The GitHub repository huapu4/FFA contains a labelled image folder "dataset" with 4 categories: brvo, none np, normal, with neovascularization or proliferation. Examples follow, each with its label.

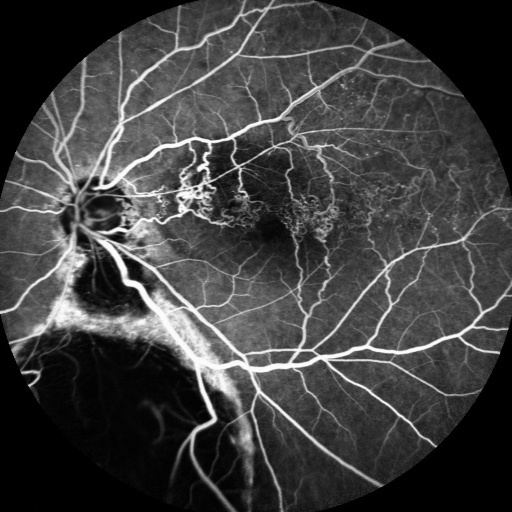
Label: brvo

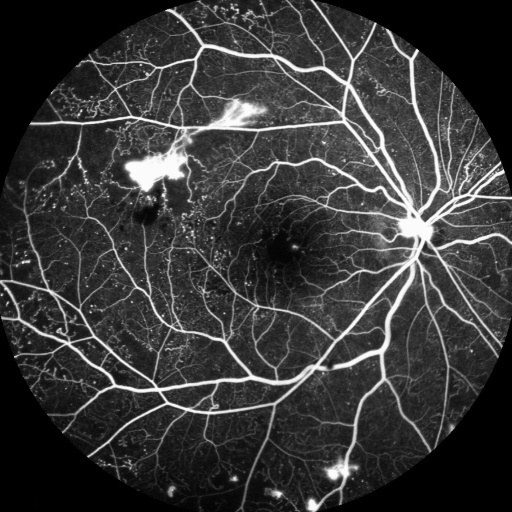
Label: with neovascularization or proliferation

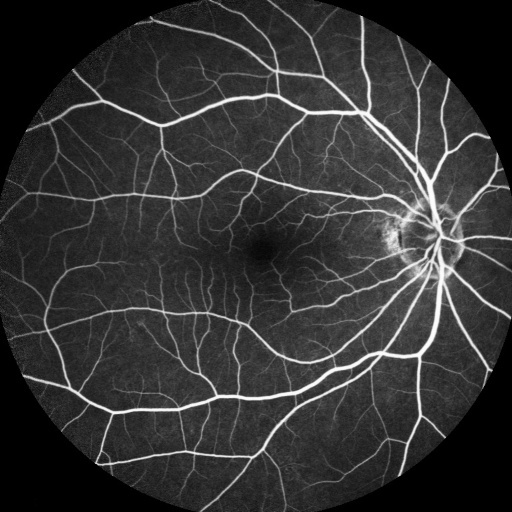
Label: normal

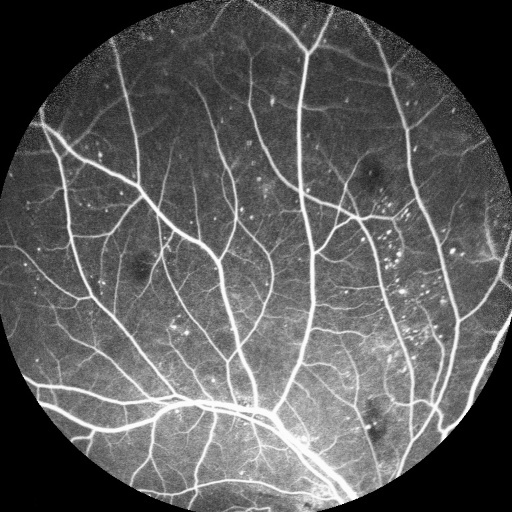
Label: none np

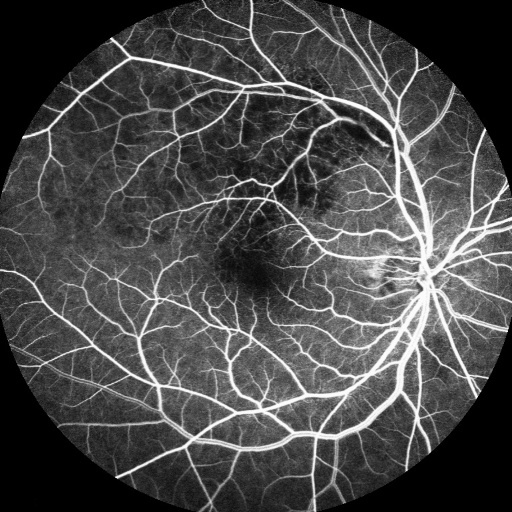
Label: brvo

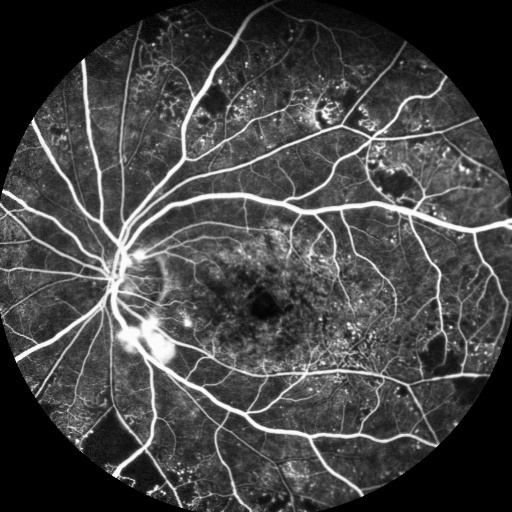
Label: with neovascularization or proliferation
